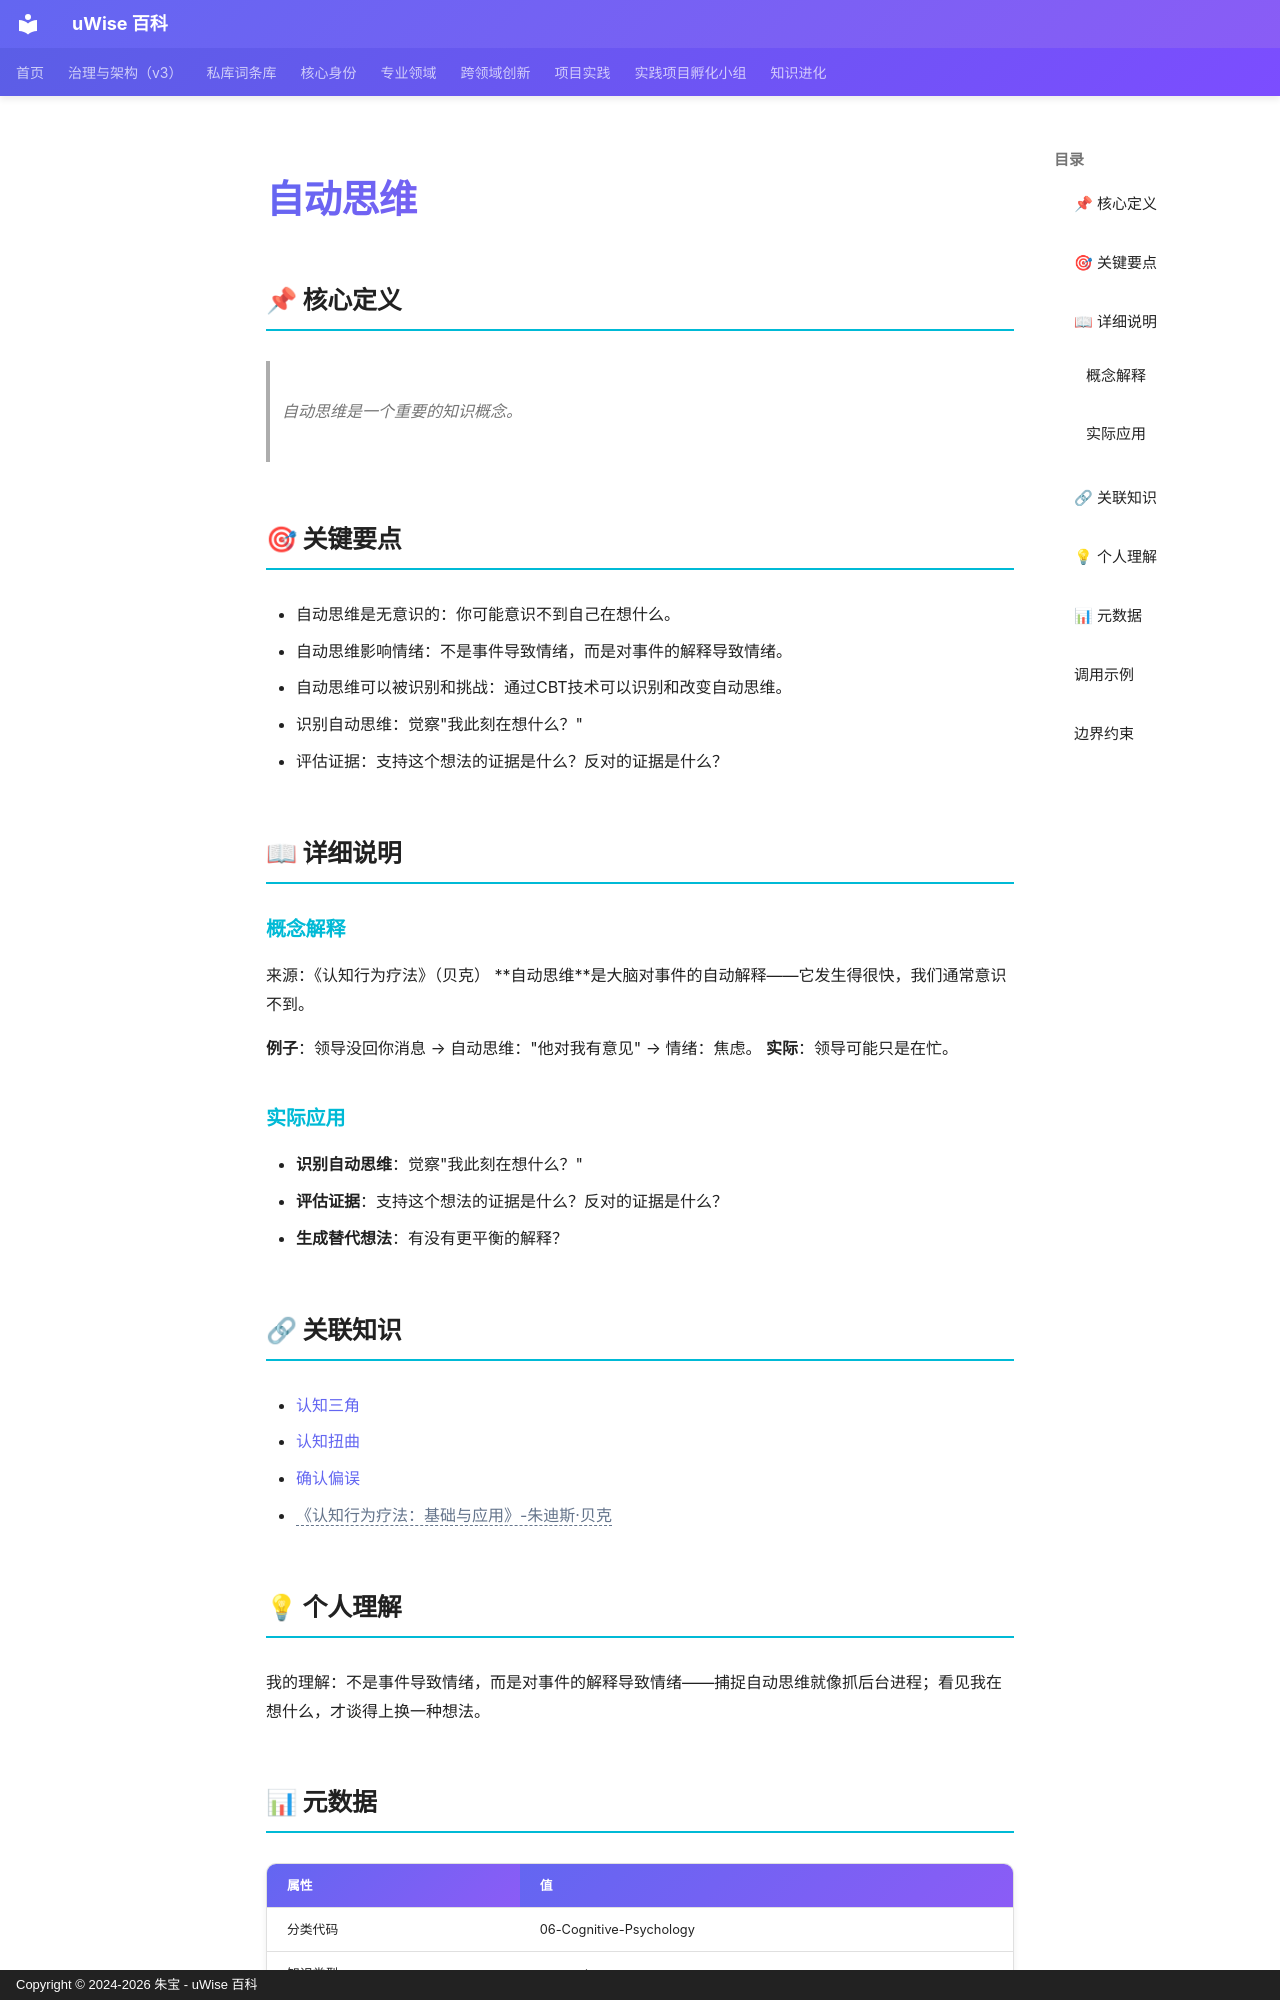

repository: zhubao315/uWise · page: vault-encyclopedia/md-6ea24896/index.html · generator: mkdocs · copyright: Copyright © 2024-2026 朱宝 - uWise 百科

---
title: "自动思维"
description: "自动思维是一个重要的知识概念。"
---

# 自动思维

## 📌 核心定义

> 自动思维是一个重要的知识概念。

## 🎯 关键要点

- 自动思维是无意识的：你可能意识不到自己在想什么。
- 自动思维影响情绪：不是事件导致情绪，而是对事件的解释导致情绪。
- 自动思维可以被识别和挑战：通过CBT技术可以识别和改变自动思维。
- 识别自动思维：觉察"我此刻在想什么？"
- 评估证据：支持这个想法的证据是什么？反对的证据是什么？

## 📖 详细说明

### 概念解释
来源：《认知行为疗法》（贝克）
**自动思维**是大脑对事件的自动解释——它发生得很快，我们通常意识不到。

**例子**：领导没回你消息 → 自动思维："他对我有意见" → 情绪：焦虑。
**实际**：领导可能只是在忙。


### 实际应用

- **识别自动思维**：觉察"我此刻在想什么？"
- **评估证据**：支持这个想法的证据是什么？反对的证据是什么？
- **生成替代想法**：有没有更平衡的解释？

## 🔗 关联知识

- [认知三角](../md-23d9755e/)
- [认知扭曲](../md-ea2ab0a4/)
- [确认偏误](../md-06606852/)
- <span class="uw-unresolved" data-target="《认知行为疗法：基础与应用》-朱迪斯·贝克" title="未解析的双链目标：《认知行为疗法：基础与应用》-朱迪斯·贝克">《认知行为疗法：基础与应用》-朱迪斯·贝克</span>

## 💡 个人理解

我的理解：不是事件导致情绪，而是对事件的解释导致情绪——捕捉自动思维就像抓后台进程；看见我在想什么，才谈得上换一种想法。

## 📊 元数据

| 属性 | 值 |
|------|-----|
| 分类代码 | 06-Cognitive-Psychology |
| 知识类型 | concept |
| 精修时间 | 2026-06-17 11:53 |

---
